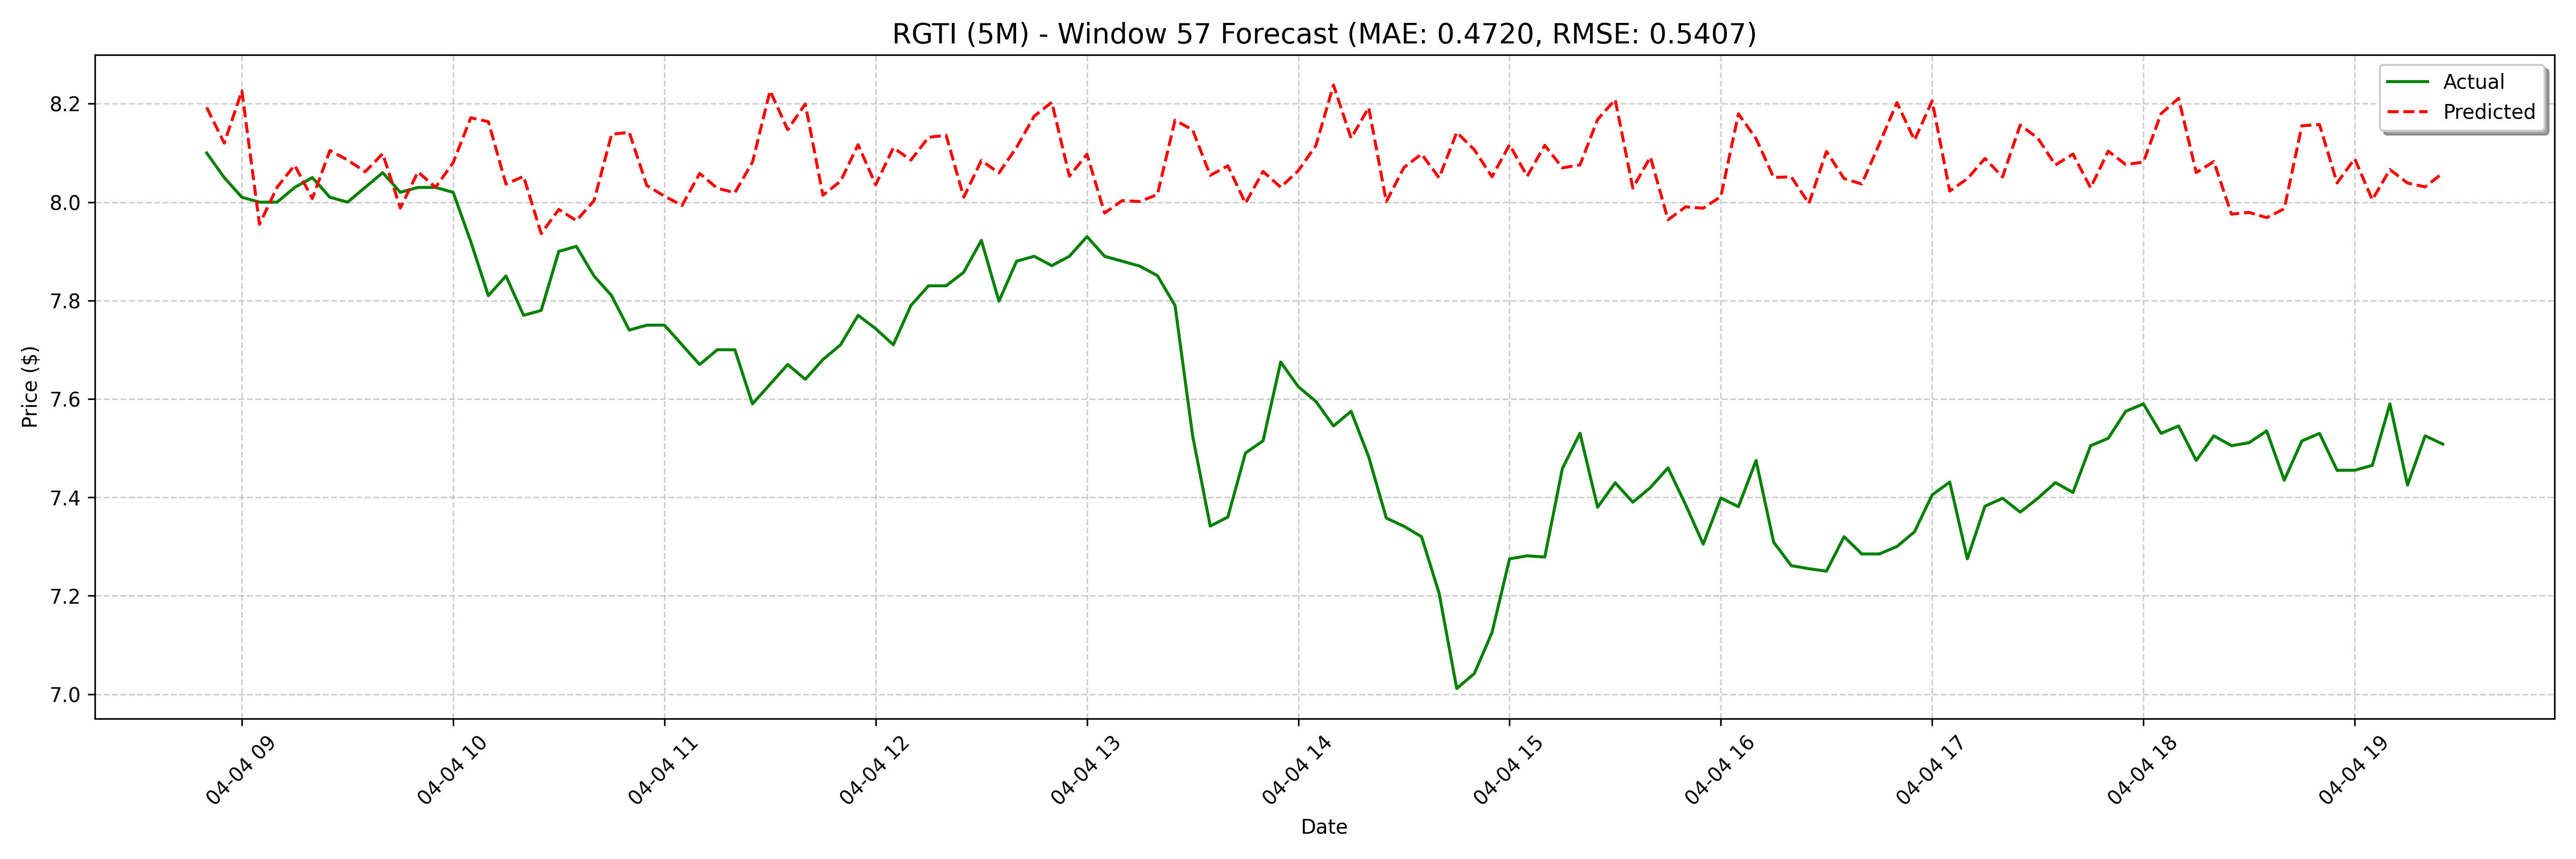

Source data for this figure (header and first rows):
date, actual, forecast
2025-04-04 08:50:00, 8.1, 8.193
2025-04-04 08:55:00, 8.05, 8.12
2025-04-04 09:00:00, 8.01, 8.226
2025-04-04 09:05:00, 8.0, 7.955
2025-04-04 09:10:00, 8.0, 8.03
2025-04-04 09:15:00, 8.03, 8.075
2025-04-04 09:20:00, 8.05, 8.007
2025-04-04 09:25:00, 8.01, 8.105
2025-04-04 09:30:00, 8.0, 8.086
2025-04-04 09:35:00, 8.03, 8.062
2025-04-04 09:40:00, 8.06, 8.099
2025-04-04 09:45:00, 8.02, 7.988
2025-04-04 09:50:00, 8.03, 8.062
2025-04-04 09:55:00, 8.03, 8.03
2025-04-04 10:00:00, 8.02, 8.08
2025-04-04 10:05:00, 7.92, 8.172
2025-04-04 10:10:00, 7.81, 8.164
2025-04-04 10:15:00, 7.85, 8.037
2025-04-04 10:20:00, 7.77, 8.053
2025-04-04 10:25:00, 7.78, 7.936
2025-04-04 10:30:00, 7.9, 7.985
2025-04-04 10:35:00, 7.91, 7.963
2025-04-04 10:40:00, 7.85, 8.003
2025-04-04 10:45:00, 7.81, 8.138
2025-04-04 10:50:00, 7.74, 8.142
2025-04-04 10:55:00, 7.75, 8.034
2025-04-04 11:00:00, 7.75, 8.012
2025-04-04 11:05:00, 7.71, 7.993
2025-04-04 11:10:00, 7.67, 8.058
2025-04-04 11:15:00, 7.7, 8.028
2025-04-04 11:20:00, 7.7, 8.019
2025-04-04 11:25:00, 7.59, 8.081
2025-04-04 11:30:00, 7.63, 8.226
2025-04-04 11:35:00, 7.67, 8.147
2025-04-04 11:40:00, 7.64, 8.2
2025-04-04 11:45:00, 7.68, 8.014
2025-04-04 11:50:00, 7.71, 8.042
2025-04-04 11:55:00, 7.77, 8.117
2025-04-04 12:00:00, 7.743, 8.036
2025-04-04 12:05:00, 7.71, 8.111
2025-04-04 12:10:00, 7.79, 8.085
2025-04-04 12:15:00, 7.83, 8.132
2025-04-04 12:20:00, 7.83, 8.136
2025-04-04 12:25:00, 7.858, 8.01
2025-04-04 12:30:00, 7.922, 8.085
2025-04-04 12:35:00, 7.799, 8.059
2025-04-04 12:40:00, 7.88, 8.111
2025-04-04 12:45:00, 7.89, 8.175
2025-04-04 12:50:00, 7.871, 8.203
2025-04-04 12:55:00, 7.89, 8.053
2025-04-04 13:00:00, 7.93, 8.097
2025-04-04 13:05:00, 7.89, 7.978
2025-04-04 13:10:00, 7.88, 8.003
2025-04-04 13:15:00, 7.87, 8.001
2025-04-04 13:20:00, 7.851, 8.015
2025-04-04 13:25:00, 7.79, 8.167
2025-04-04 13:30:00, 7.525, 8.147
2025-04-04 13:35:00, 7.342, 8.055
2025-04-04 13:40:00, 7.36, 8.074
2025-04-04 13:45:00, 7.49, 7.998
... 68 more rows
